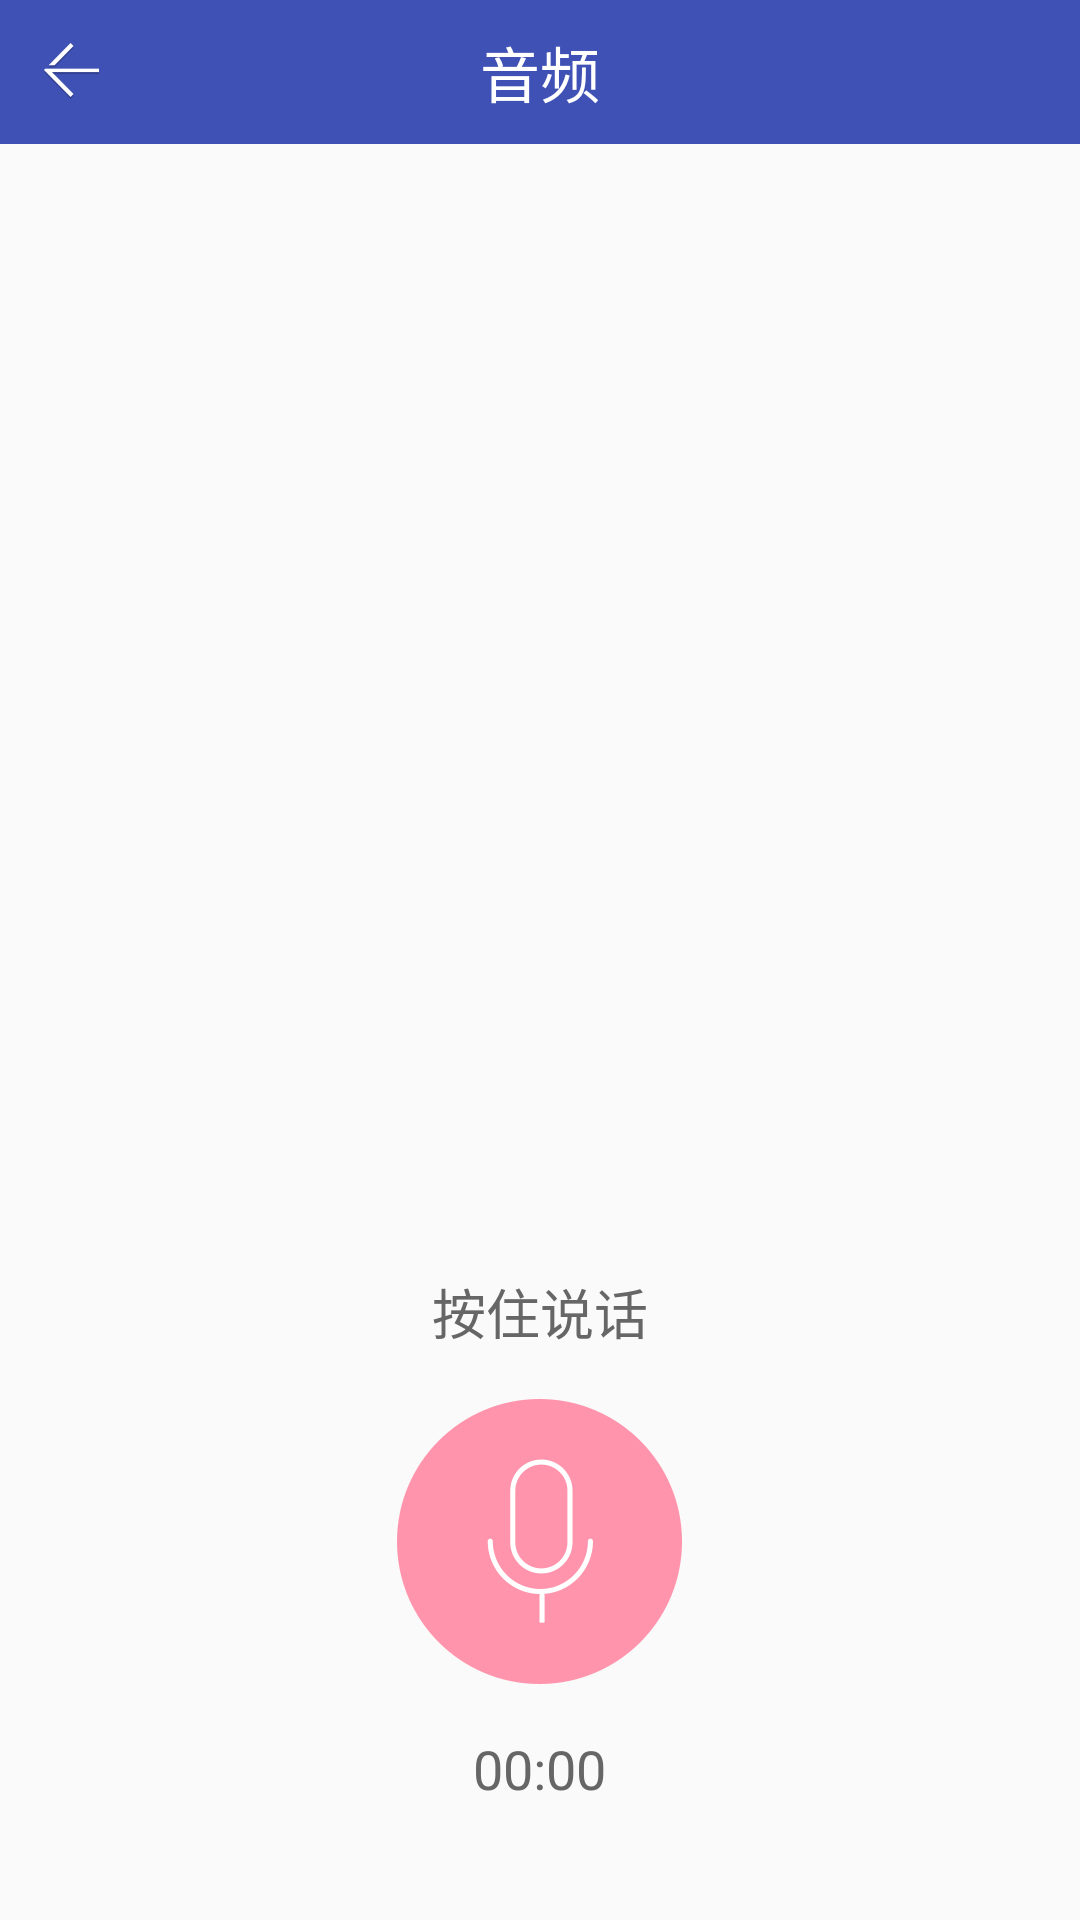

Produce the Android XML layout that renders to this screen, including the resource entries it uses.
<!-- AndroidManifest.xml: application theme AppTheme -->
<!-- res/layout/activity_audio.xml -->
<?xml version="1.0" encoding="utf-8"?>
<LinearLayout xmlns:android="http://schemas.android.com/apk/res/android"
    xmlns:tools="http://schemas.android.com/tools"
    android:layout_width="match_parent"
    android:layout_height="match_parent"
    android:orientation="vertical">

    <RelativeLayout
        android:layout_width="match_parent"
        android:layout_height="48dp"
        android:background="@color/colorPrimary">

        <ImageView
            android:id="@+id/ImageView_Back"
            android:layout_width="wrap_content"
            android:layout_height="wrap_content"
            android:padding="12dp"
            android:src="@drawable/ic_top_back"
            />

        <TextView
            style="@style/TitleBarCenterText"
            android:layout_centerInParent="true"
            android:text="音频"
            />

    </RelativeLayout>

    <LinearLayout
        android:id="@+id/LinearLayout_Audio"
        android:layout_width="match_parent"
        android:layout_height="0dp"
        android:layout_weight="1"
        android:gravity="center"
        android:visibility="invisible"
        android:orientation="horizontal">

        <ImageView
            android:id="@+id/ImageView_Play_Label"
            android:layout_width="wrap_content"
            android:layout_height="wrap_content"
            android:src="@drawable/ic_voice_start"
            />

        <TextView
            android:id="@+id/TextView_Duration"
            android:layout_width="wrap_content"
            android:layout_height="wrap_content"
            android:layout_marginLeft="@dimen/activity_horizontal_margin"
            android:textColor="#333333"
            android:textSize="12sp"
            tools:text="12’02’’"
            />

        <ImageView
            android:id="@+id/ImageView_Delete"
            android:layout_width="wrap_content"
            android:layout_height="wrap_content"
            android:layout_marginLeft="@dimen/activity_horizontal_margin"
            android:src="@drawable/ic_del_img"
            />

    </LinearLayout>

    <LinearLayout
        android:layout_width="match_parent"
        android:layout_height="240dip"
        android:gravity="center_horizontal"
        android:orientation="vertical">

        <TextView
            android:id="@+id/TextView_Voice_Label"
            android:layout_width="wrap_content"
            android:layout_height="wrap_content"
            android:layout_marginTop="24dip"
            android:textColor="#666666"
            android:textSize="18sp"
            android:text="按住说话"
            />

        <ImageView
            android:id="@+id/ImageView_Voice_Press"
            android:layout_width="wrap_content"
            android:layout_height="wrap_content"
            android:layout_marginTop="16dip"
            android:src="@drawable/ic_speak_normal"
            />

        <TextView
            android:id="@+id/TextView_Add_Duration"
            android:layout_width="wrap_content"
            android:layout_height="wrap_content"
            android:layout_marginTop="16dip"
            android:textColor="#666666"
            android:textSize="18sp"
            android:text="00:00"
            />

    </LinearLayout>

</LinearLayout>
<!-- resources referenced by this layout -->
<resources>
  <color name="colorPrimary">#3F51B5</color>
  <dimen name="activity_horizontal_margin">16dp</dimen>
  <!-- drawable ic_del_img: png bitmap (drawable-xxhdpi, 4233 bytes) -->
  <!-- drawable ic_speak_normal: png bitmap (drawable-xxhdpi, 9315 bytes) -->
  <!-- drawable ic_top_back: png bitmap (drawable-xxhdpi, 2073 bytes) -->
  <!-- drawable ic_voice_start: png bitmap (drawable-xxhdpi, 2091 bytes) -->
  <style name="TitleBarCenterText">
          <item name="android:layout_width">wrap_content</item>
          <item name="android:layout_height">wrap_content</item>
          <item name="android:textColor">@color/white</item>
          <item name="android:textSize">@dimen/title_text_size</item>
      </style>
  <style name="AppTheme" parent="Theme.AppCompat.Light.NoActionBar">
          
          <item name="colorPrimary">@color/colorPrimary</item>
          <item name="colorPrimaryDark">@color/colorPrimaryDark</item>
          <item name="colorAccent">@color/colorAccent</item>
  
          <item name="windowNoTitle">true</item>
      </style>
  <color name="white">#ffffff</color>
  <dimen name="title_text_size">20sp</dimen>
  <color name="colorPrimaryDark">#303F9F</color>
  <color name="colorAccent">#FF4081</color>
</resources>
